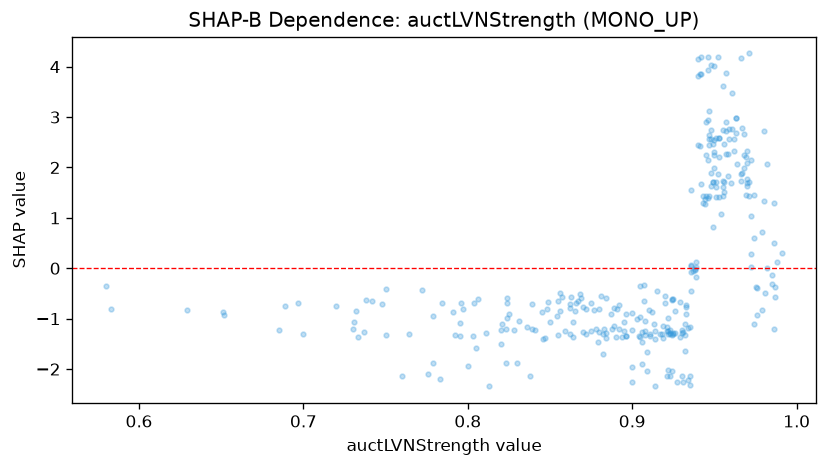

The data file committed next to this chart (first rows):
feature_value, shap_value
0.935, -2.316
0.958, 1.832
0.847, -1.374
0.855, -0.6564
0.849, -0.6666
0.92, -0.6983
0.956, 1.519
0.652, -0.923
0.823, -1.196
0.884, -1.29
0.947, 2.559
0.94, 4.155
0.924, -0.6106
0.945, 2.908
0.934, -2.212
0.971, 4.262
0.946, 4.192
0.971, 1.441
0.95, 1.985
0.868, -0.5015
0.951, 1.614
0.923, -1.286
0.878, -1.196
0.951, 1.704
0.941, 2.429
0.856, -0.494
0.976, -0.3984
0.738, -0.6356
0.966, 1.866
0.921, -1.239
0.948, 2.573
0.931, -2.266
0.941, 3.859
0.95, 2.308
0.803, -1.349
0.956, 1.721
0.944, 1.274
0.948, 4.042
0.947, 3.114
0.93, -1.293
0.92, -0.5545
0.685, -1.217
0.972, 1.027
0.959, 2.559
0.839, -1.203
0.76, -2.138
0.75, -1.319
0.932, -1.319
0.895, -1.07
0.892, -1.199
0.927, -2.266
0.72, -0.7566
0.772, -0.4363
0.869, -0.593
0.875, -0.6939
0.98, 2.717
0.979, 0.7195
0.909, -2.037
0.953, 2.583
0.924, -0.6263
... 257 more rows
